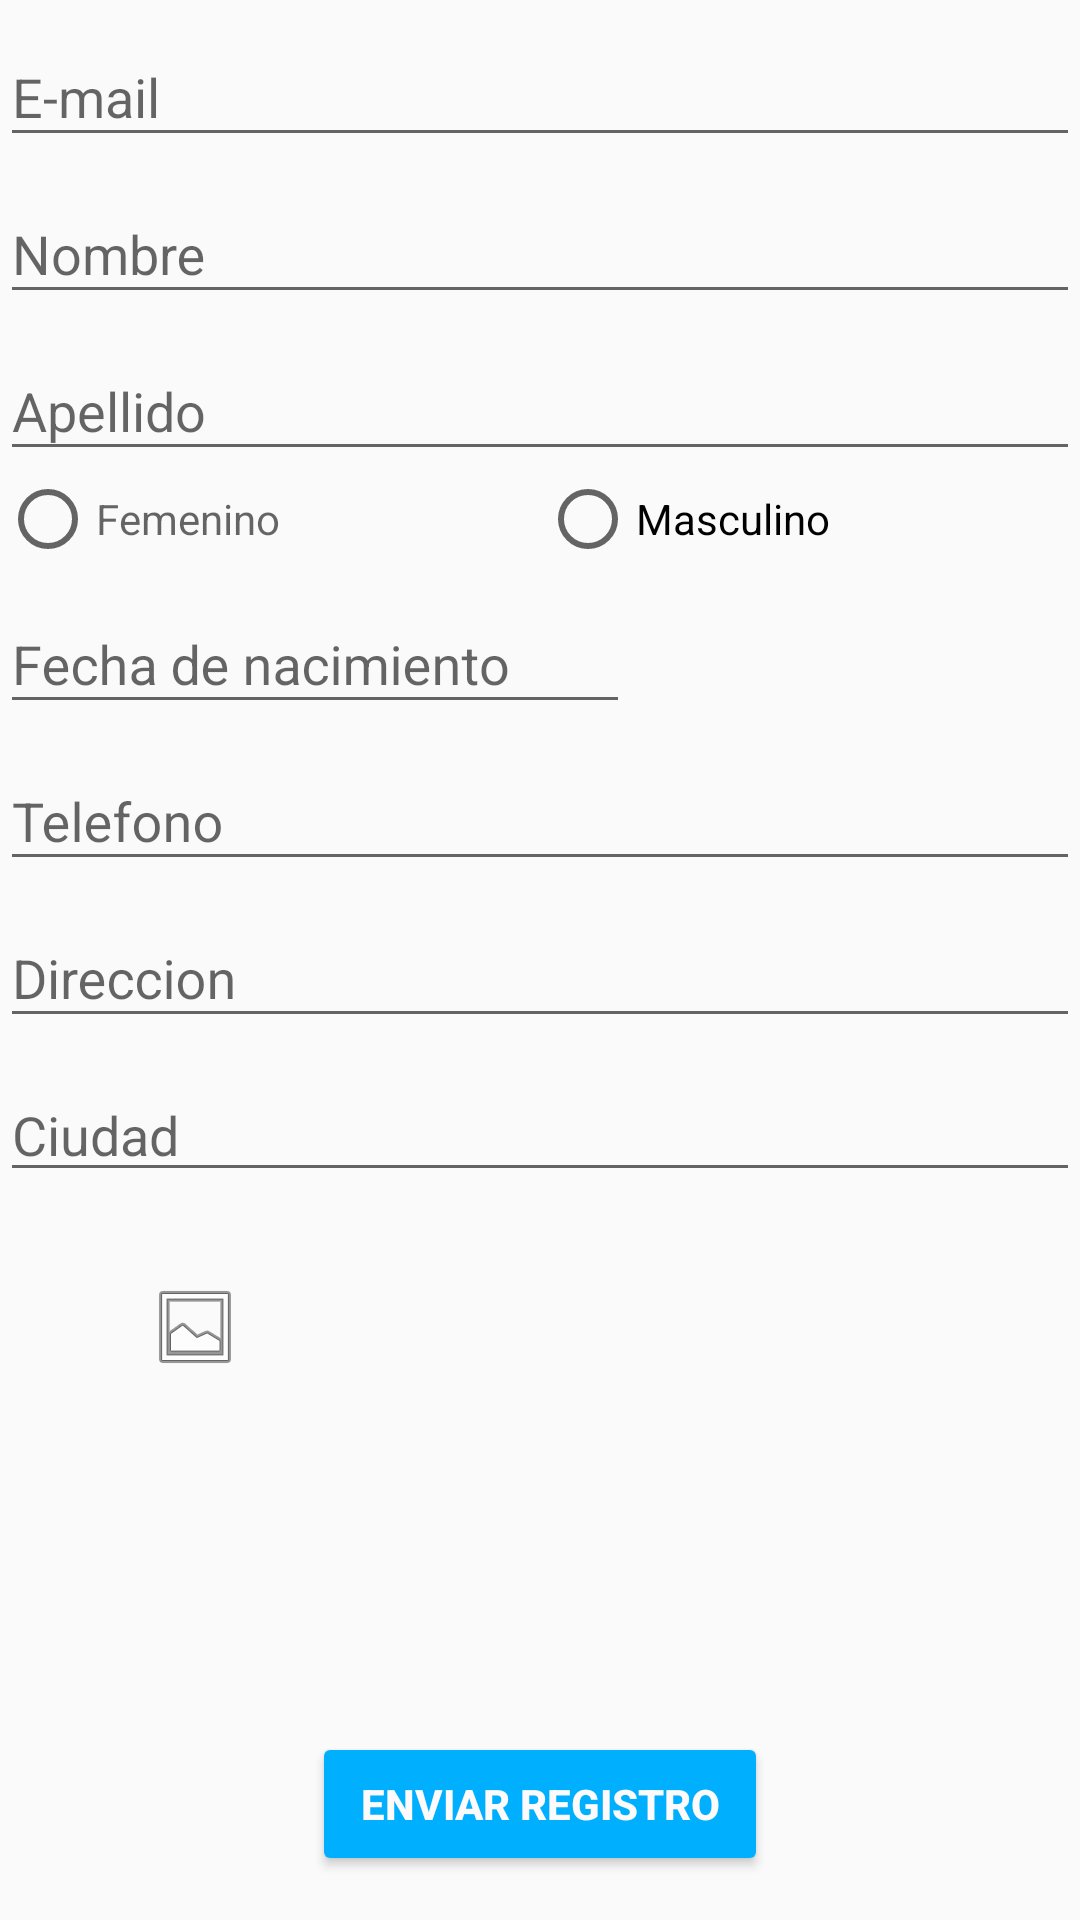

This screen was rendered from an Android layout file. Write that file and the resources it references.
<!-- AndroidManifest.xml: application theme AppTheme -->
<!-- res/layout/fragment_edit.xml -->
<?xml version="1.0" encoding="utf-8"?>
<LinearLayout xmlns:android="http://schemas.android.com/apk/res/android"
    xmlns:tools="http://schemas.android.com/tools"
    android:layout_width="match_parent"
    android:layout_height="match_parent"
    tools:context=".EditFragment"
    android:gravity="center_vertical"
    android:orientation="vertical"
    android:baselineAligned="false"
    android:weightSum="1">


    <ScrollView
        android:layout_width="fill_parent"
        android:layout_height="fill_parent"
        android:id="@+id/scrollEdit" >

        <LinearLayout
            android:orientation="vertical"
            android:layout_width="match_parent"
            android:layout_height="match_parent"
            android:gravity="center_horizontal"
            android:id="@+id/layoutEdit">

            <android.support.design.widget.TextInputLayout
                android:layout_width="match_parent"
                android:layout_height="wrap_content">
                <EditText
                    android:layout_width="fill_parent"
                    android:layout_height="wrap_content"
                    android:id="@+id/txtEditEmail"
                    android:inputType="textEmailAddress"
                    android:hint="E-mail"
                    android:layout_alignParentTop="true"
                    android:layout_alignParentLeft="true"
                    android:layout_alignParentStart="true"
                    android:layout_marginTop="10dp" />
            </android.support.design.widget.TextInputLayout>


            <android.support.design.widget.TextInputLayout
                android:layout_width="match_parent"
                android:layout_height="wrap_content">

                <EditText
                    android:layout_width="fill_parent"
                    android:layout_height="wrap_content"
                    android:id="@+id/txtEditName"
                    android:inputType="text"
                    android:hint="@string/name"
                    android:layout_alignParentTop="true"
                    android:layout_alignParentLeft="true"
                    android:layout_alignParentStart="true"
                    android:layout_marginTop="10dp" />

            </android.support.design.widget.TextInputLayout>

            <android.support.design.widget.TextInputLayout
                android:layout_width="match_parent"
                android:layout_height="wrap_content">

                <EditText
                    android:layout_width="fill_parent"
                    android:layout_height="wrap_content"
                    android:id="@+id/txtEditLasName"
                    android:inputType="text"
                    android:hint="@string/lastname"
                    android:layout_alignParentTop="true"
                    android:layout_alignParentLeft="true"
                    android:layout_alignParentStart="true"
                    android:layout_marginTop="10dp" />

            </android.support.design.widget.TextInputLayout>

            <RadioGroup xmlns:android="http://schemas.android.com/apk/res/android"
                android:id="@+id/rbEditGender"
                android:layout_width="fill_parent"
                android:layout_height="wrap_content"
                android:textSize="14sp"
                android:text="@string/genero"
                android:orientation="horizontal">

                <RadioButton
                    android:id="@+id/rbEditGenderF"
                    android:layout_width="0dp"
                    android:layout_height="wrap_content"
                    android:layout_weight="1"
                    android:hint="@string/femenino"
                    android:checked="false"/>

                <RadioButton android:id="@+id/rbEditGenderM"
                    android:layout_width="0dp"
                    android:layout_weight="1"
                    android:layout_height="wrap_content"
                    android:text="@string/masculino"
                    android:checked="false"/>
            </RadioGroup>

            <android.support.design.widget.TextInputLayout
                android:layout_width="match_parent"
                android:layout_height="wrap_content">
                <EditText
                    android:id="@+id/txtEditDate"
                    android:layout_width="wrap_content"
                    android:layout_height="wrap_content"
                    android:ems="10"
                    android:onClick="onEditSet1"
                    android:hint="@string/fechaNacimiento"
                    android:imeOptions="actionNext">

                </EditText>

            </android.support.design.widget.TextInputLayout>

            <android.support.design.widget.TextInputLayout
                android:layout_width="match_parent"
                android:layout_height="wrap_content">
                <EditText
                    android:layout_width="fill_parent"
                    android:layout_height="wrap_content"
                    android:id="@+id/txtEditPhone"
                    android:inputType="phone"
                    android:hint="@string/telefono"
                    android:layout_alignParentTop="true"
                    android:layout_alignParentLeft="true"
                    android:layout_alignParentStart="true"
                    android:layout_marginTop="10dp" />
            </android.support.design.widget.TextInputLayout>

            <android.support.design.widget.TextInputLayout
                android:layout_width="match_parent"
                android:layout_height="wrap_content">
                <EditText
                    android:layout_width="fill_parent"
                    android:layout_height="wrap_content"
                    android:id="@+id/txtEditAddress"
                    android:inputType="text"
                    android:hint="@string/direccion"
                    android:layout_alignParentTop="true"
                    android:layout_alignParentLeft="true"
                    android:layout_alignParentStart="true"
                    android:layout_marginTop="10dp" />
            </android.support.design.widget.TextInputLayout>

            <AutoCompleteTextView
                android:id="@+id/txtEditCity"
                android:layout_width="match_parent"
                android:layout_height="wrap_content"
                android:hint="@string/ciudad"
                android:inputType="textCapSentences"
                android:imeOptions="actionNext"
                android:layout_alignParentTop="true"
                android:layout_alignParentLeft="true"
                android:layout_alignParentStart="true"
                android:layout_marginTop="10dp"/>

            <RelativeLayout
                android:layout_width="match_parent"
                android:layout_height="match_parent"
                android:layout_marginTop="10dp">

                <ImageButton
                    android:layout_width="50dp"
                    android:layout_height="50dp"
                    android:id="@+id/btnEditGallery"
                    android:onClick="ClickGallery1"
                    android:src="@android:drawable/ic_menu_gallery"
                    android:layout_marginTop="10dp"
                    android:layout_marginLeft="40dp"
                    android:background="@drawable/ic_photo_library" />


                <ImageView
                    android:layout_toRightOf="@id/btnEditGallery"
                    android:layout_width="fill_parent"
                    android:layout_height="150dp"
                    android:id="@+id/profilePicture"
                    android:layout_marginRight="20dp" />
            </RelativeLayout>

            <Button
                android:layout_width="wrap_content"
                android:layout_height="wrap_content"
                android:text="@string/enviarRegistro"
                android:id="@+id/btnEditarRegistro"
                android:onClick="Actualizar"
                android:textColor="#fcfafa"
                android:textStyle="bold"
                android:paddingLeft="16dp"
                android:paddingRight="16dp"
                style="@style/Base.Widget.AppCompat.Button.Colored"
                android:layout_marginTop="20dp" />

        </LinearLayout>
    </ScrollView>

</LinearLayout>
<!-- resources referenced by this layout -->
<resources>
  <string name="ciudad">Ciudad</string>
  <string name="direccion">Direccion</string>
  <string name="enviarRegistro">Enviar Registro</string>
  <string name="fechaNacimiento">Fecha de nacimiento</string>
  <string name="femenino">Femenino</string>
  <string name="genero">Genero</string>
  <string name="lastname">Apellido</string>
  <string name="masculino">Masculino</string>
  <string name="name">Nombre</string>
  <string name="telefono">Telefono</string>
  <style name="AppTheme" parent="AppTheme.Base" />
  <style name="AppTheme.Base" parent="Theme.AppCompat.Light.NoActionBar">
          
          <item name="colorPrimary">#3F51B5</item>
          
          <item name="colorPrimaryDark">#3949AB</item>
          
          <item name="colorAccent">#00B0FF</item>
          
      </style>
</resources>
